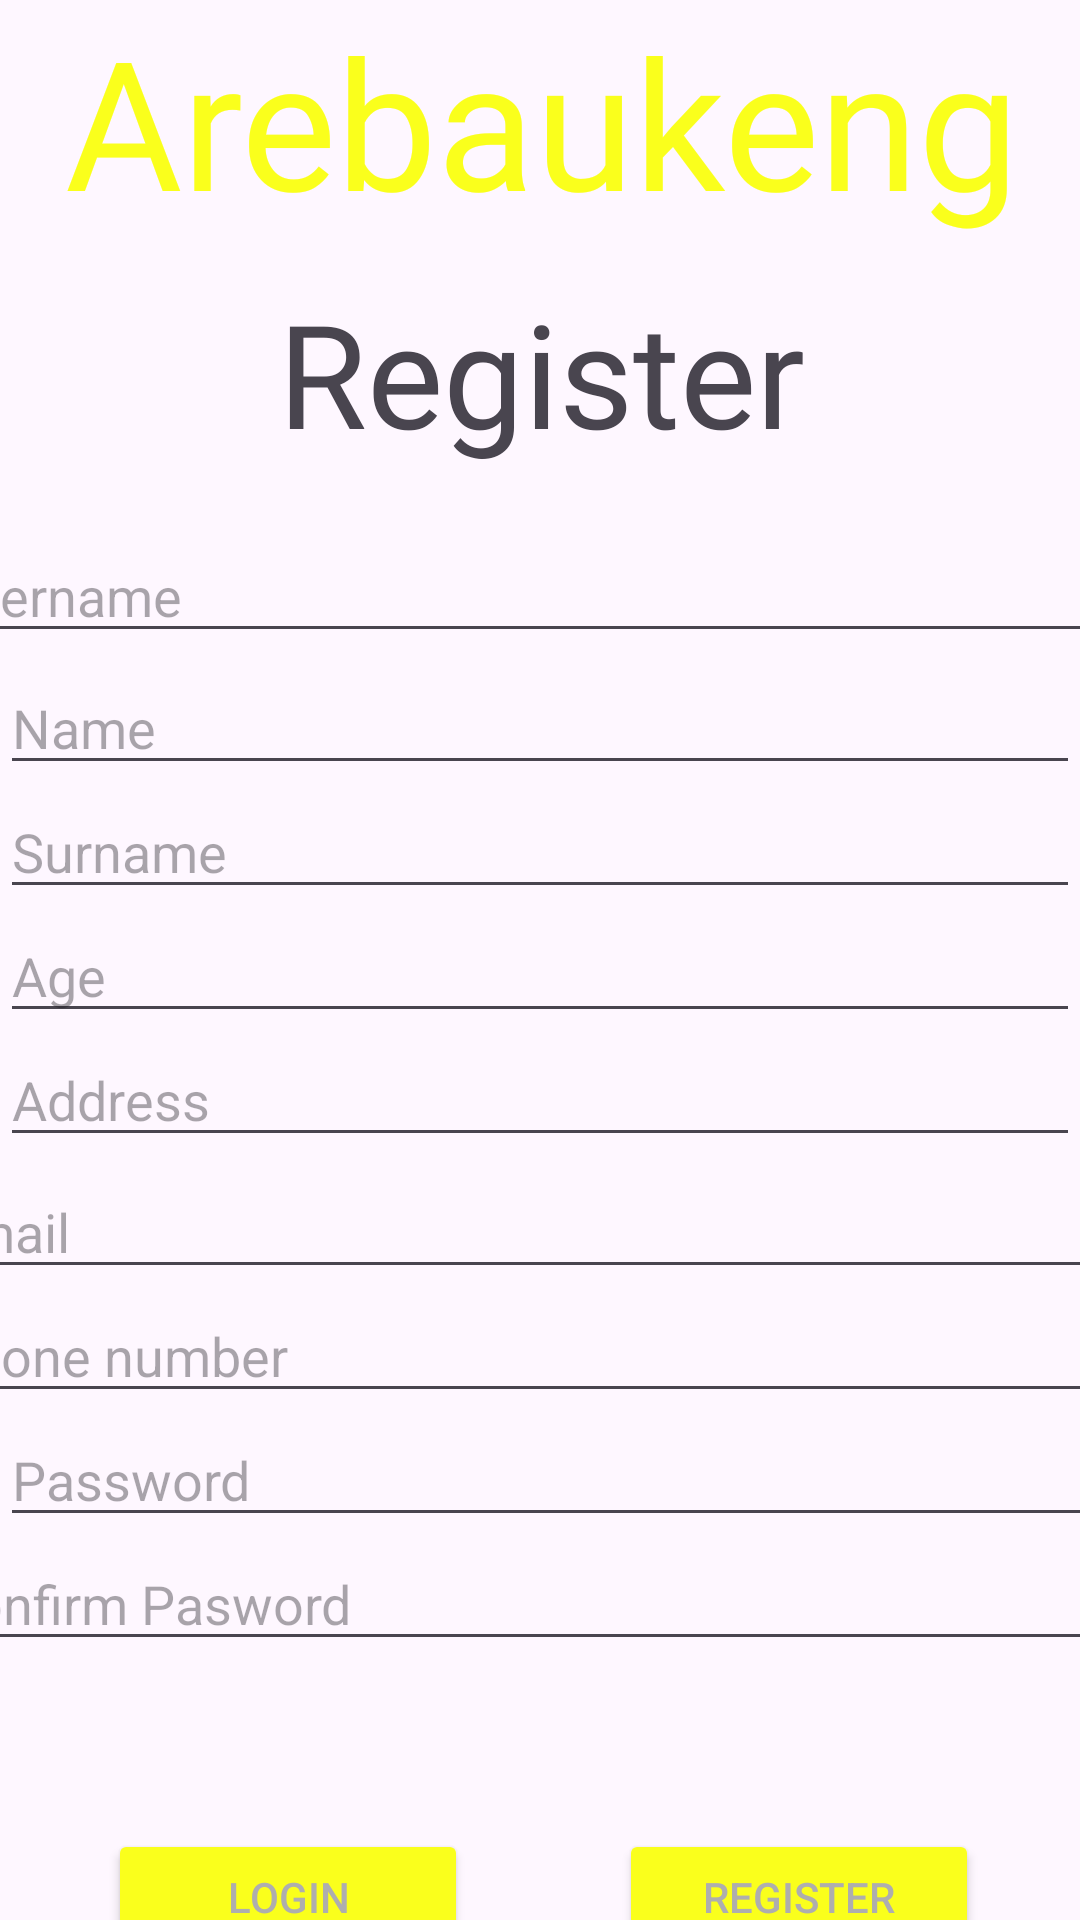

Layout XML and referenced resources for this Android screen:
<!-- AndroidManifest.xml: application theme Theme.Arebaukeng -->
<!-- res/layout/activity_register.xml -->
<?xml version="1.0" encoding="utf-8"?>
<androidx.constraintlayout.widget.ConstraintLayout xmlns:android="http://schemas.android.com/apk/res/android"
    xmlns:app="http://schemas.android.com/apk/res-auto"
    xmlns:tools="http://schemas.android.com/tools"
    android:layout_width="match_parent"
    android:layout_height="match_parent"
    android:textAlignment="center"
    tools:context=".Register">

    <TextView
        android:id="@+id/textView3"
        android:layout_width="411dp"
        android:layout_height="wrap_content"
        android:fontFamily="@font/berkshire_swash"
        android:text="Arebaukeng"
        android:textAlignment="center"
        android:textColor="#FAFF1C"
        android:textSize="60sp"
        app:layout_constraintEnd_toEndOf="parent"
        app:layout_constraintStart_toStartOf="parent"
        app:layout_constraintTop_toTopOf="parent" />

    <EditText
        android:id="@+id/edtRegUsername"
        android:layout_width="411dp"
        android:layout_height="wrap_content"
        android:layout_marginTop="20dp"
        android:ems="10"
        android:hint="Username"
        android:inputType="text"
        app:layout_constraintEnd_toEndOf="parent"
        app:layout_constraintStart_toStartOf="parent"
        app:layout_constraintTop_toBottomOf="@+id/textView4" />

    <TextView
        android:id="@+id/textView4"
        android:layout_width="411dp"
        android:layout_height="wrap_content"
        android:layout_marginTop="92dp"
        android:fontFamily="@font/brygada_1918"
        android:text="Register"
        android:textAlignment="center"
        android:textSize="48sp"
        app:layout_constraintEnd_toEndOf="parent"
        app:layout_constraintStart_toStartOf="parent"
        app:layout_constraintTop_toTopOf="parent" />

    <EditText
        android:id="@+id/edtRegName"
        android:layout_width="0dp"
        android:layout_height="wrap_content"
        android:layout_marginTop="64dp"
        android:ems="10"
        android:hint="Name"
        android:inputType="text"
        app:layout_constraintEnd_toEndOf="parent"
        app:layout_constraintHorizontal_bias="0.0"
        app:layout_constraintStart_toStartOf="parent"
        app:layout_constraintTop_toBottomOf="@+id/textView4" />

    <EditText
        android:id="@+id/edtRegAge"
        android:layout_width="0dp"
        android:layout_height="wrap_content"
        android:ems="10"
        android:hint="Age"
        android:inputType="number"
        app:layout_constraintEnd_toEndOf="parent"
        app:layout_constraintStart_toStartOf="parent"
        app:layout_constraintTop_toBottomOf="@+id/edtRegSurname" />

    <EditText
        android:id="@+id/edtRegAddress"
        android:layout_width="0dp"
        android:layout_height="wrap_content"
        android:ems="10"
        android:hint="Address"
        android:inputType="textPostalAddress"
        app:layout_constraintEnd_toEndOf="parent"
        app:layout_constraintStart_toStartOf="parent"
        app:layout_constraintTop_toBottomOf="@+id/edtRegAge" />

    <EditText
        android:id="@+id/edtRegSurname"
        android:layout_width="0dp"
        android:layout_height="wrap_content"
        android:ems="10"
        android:hint="Surname"
        android:inputType="text"
        app:layout_constraintEnd_toEndOf="parent"
        app:layout_constraintStart_toStartOf="parent"
        app:layout_constraintTop_toBottomOf="@+id/edtRegName" />

    <EditText
        android:id="@+id/edtRegPassword"
        android:layout_width="411dp"
        android:layout_height="wrap_content"
        android:ems="10"
        android:hint="Password"
        android:inputType="textPassword"
        app:layout_constraintEnd_toEndOf="parent"
        app:layout_constraintHorizontal_bias="0.0"
        app:layout_constraintStart_toStartOf="parent"
        app:layout_constraintTop_toBottomOf="@+id/edtRegPhone" />

    <EditText
        android:id="@+id/edtRegConfirm"
        android:layout_width="411dp"
        android:layout_height="wrap_content"
        android:ems="10"
        android:hint="Confirm Pasword"
        android:inputType="textPassword"
        app:layout_constraintEnd_toEndOf="parent"
        app:layout_constraintStart_toStartOf="parent"
        app:layout_constraintTop_toBottomOf="@+id/edtRegPassword" />

    <Button
        android:id="@+id/btnRegLogin"
        android:layout_width="120dp"
        android:layout_height="45dp"
        android:layout_marginStart="36dp"
        android:backgroundTint="#FAFF1C"
        android:text="Login"
        android:textColor="#AEAEAE"
        app:iconPadding="10dp"
        app:layout_constraintBottom_toBottomOf="@+id/btnRegRegister"
        app:layout_constraintStart_toStartOf="parent"
        app:layout_constraintTop_toTopOf="@+id/btnRegRegister" />

    <Button
        android:id="@+id/btnRegRegister"
        android:layout_width="120dp"
        android:layout_height="45dp"
        android:layout_marginTop="56dp"
        android:backgroundTint="#FAFF1C"
        android:text="Register"
        android:textColor="#AEAEAE"
        app:layout_constraintEnd_toEndOf="parent"
        app:layout_constraintHorizontal_bias="0.6"
        app:layout_constraintStart_toEndOf="@+id/btnRegLogin"
        app:layout_constraintTop_toBottomOf="@+id/edtRegConfirm" />

    <EditText
        android:id="@+id/edtRegEmail"
        android:layout_width="411dp"
        android:layout_height="wrap_content"
        android:layout_marginTop="44dp"
        android:ems="10"
        android:hint="Email"
        android:inputType="text"
        app:layout_constraintEnd_toEndOf="parent"
        app:layout_constraintStart_toStartOf="parent"
        app:layout_constraintTop_toBottomOf="@+id/edtRegAge" />

    <EditText
        android:id="@+id/edtRegPhone"
        android:layout_width="411dp"
        android:layout_height="wrap_content"
        android:ems="10"
        android:hint="Phone number"
        android:inputType="number"
        app:layout_constraintEnd_toEndOf="parent"
        app:layout_constraintStart_toStartOf="parent"
        app:layout_constraintTop_toBottomOf="@+id/edtRegEmail" />

</androidx.constraintlayout.widget.ConstraintLayout>
<!-- resources referenced by this layout -->
<resources>
  <style name="Theme.Arebaukeng" parent="Base.Theme.Arebaukeng" />
  <style name="Base.Theme.Arebaukeng" parent="Theme.Material3.DayNight.NoActionBar">
          
          
      </style>
</resources>
